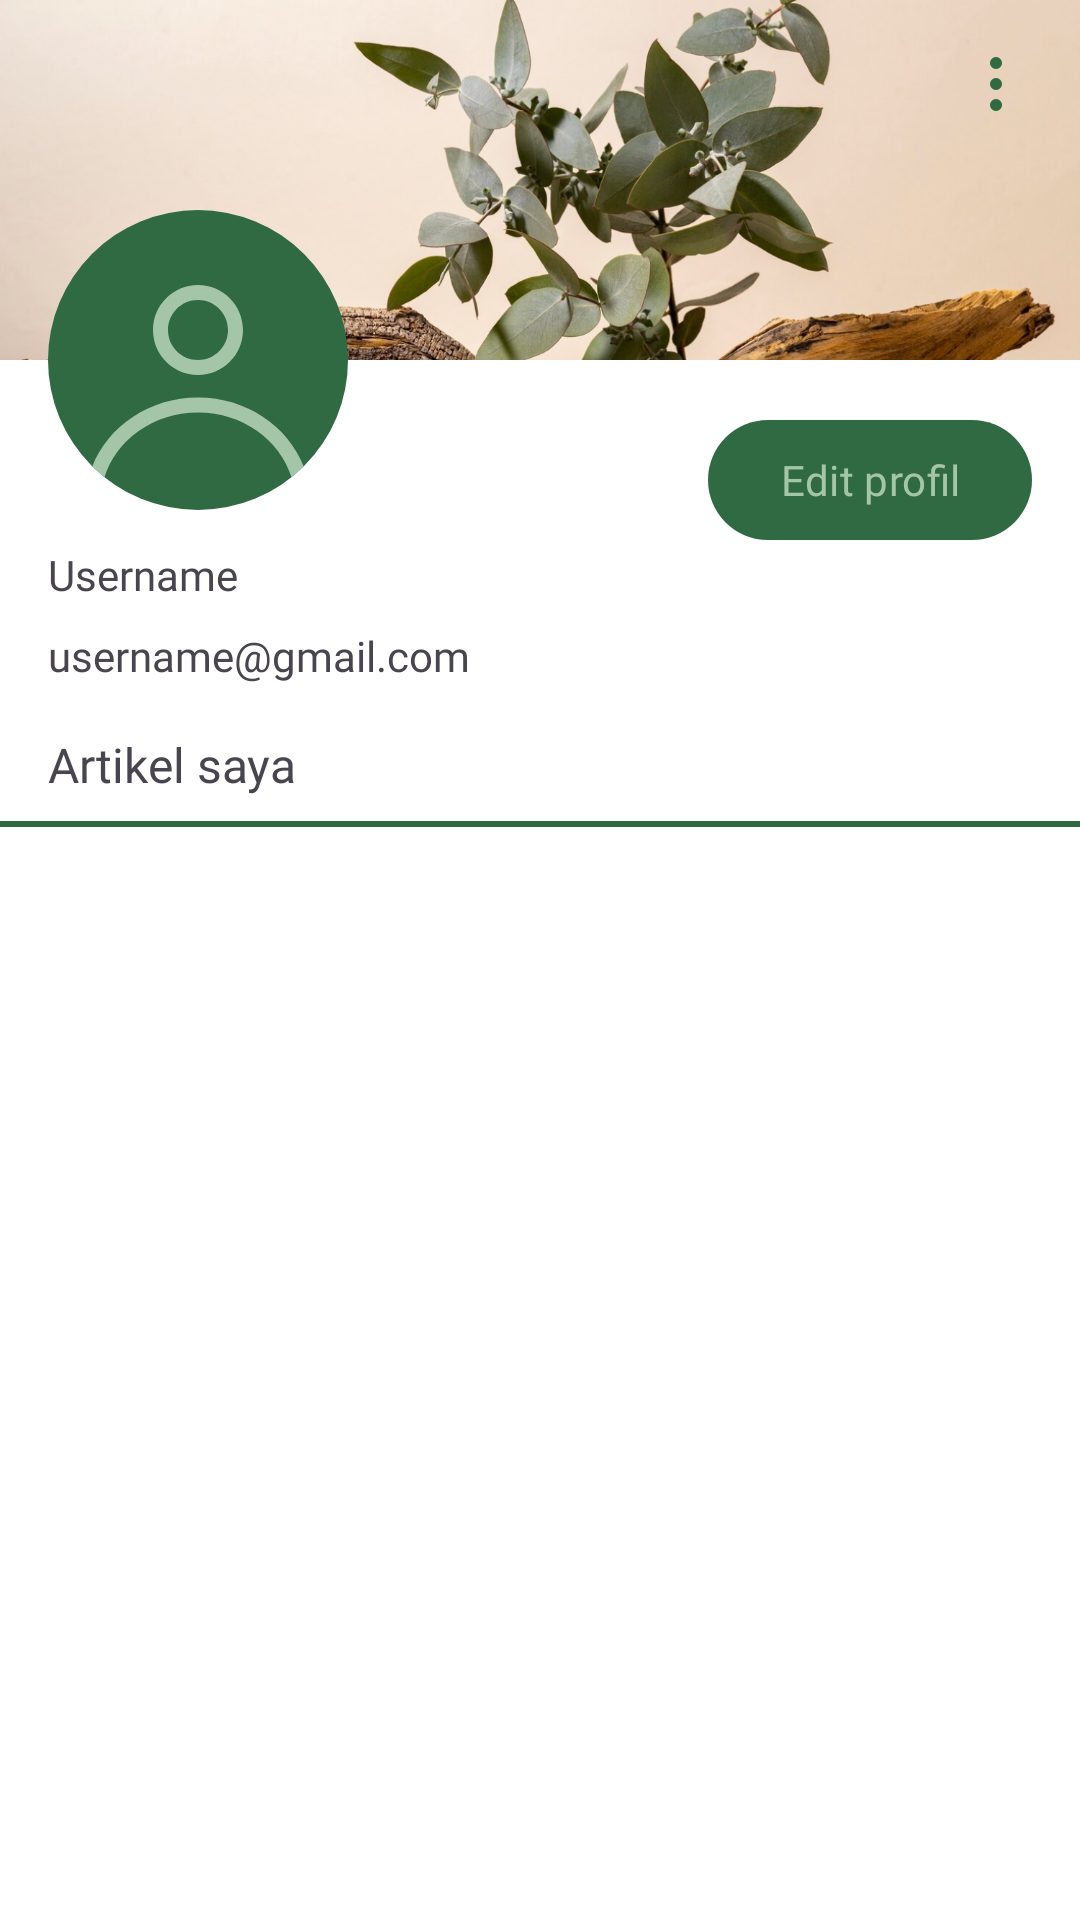

This screen was rendered from an Android layout file. Write that file and the resources it references.
<!-- AndroidManifest.xml: application theme Theme.DaunSehat -->
<!-- res/layout/activity_profile.xml -->
<?xml version="1.0" encoding="utf-8"?>
<androidx.core.widget.NestedScrollView
    xmlns:android="http://schemas.android.com/apk/res/android"
    xmlns:app="http://schemas.android.com/apk/res-auto"
    android:layout_width="match_parent"
    android:layout_height="match_parent"
    android:fillViewport="true">

    <androidx.constraintlayout.widget.ConstraintLayout
        android:layout_width="match_parent"
        android:layout_height="wrap_content">

        <ImageView
            android:id="@+id/iv_photo_header"
            android:layout_width="0dp"
            android:layout_height="wrap_content"
            android:src="@drawable/header1"
            android:scaleType="fitCenter"
            android:adjustViewBounds="true"
            app:layout_constraintTop_toTopOf="parent"
            app:layout_constraintStart_toStartOf="parent"
            app:layout_constraintEnd_toEndOf="parent" />

        <ImageView
            android:id="@+id/iv_menu"
            android:layout_width="wrap_content"
            android:layout_height="wrap_content"
            android:layout_marginTop="16dp"
            android:layout_marginEnd="16dp"
            android:src="@drawable/ic_menu_vertical"
            android:clickable="true"
            android:focusable="true"
            app:layout_constraintTop_toTopOf="parent"
            app:layout_constraintEnd_toEndOf="parent" />

        <ImageView
            android:id="@+id/iv_photo_profile"
            android:layout_width="wrap_content"
            android:layout_height="wrap_content"
            android:src="@drawable/ic_photo_profile"
            android:layout_marginStart="16dp"
            android:translationY="-50dp"
            app:layout_constraintTop_toBottomOf="@id/iv_photo_header"
            app:layout_constraintStart_toStartOf="parent" />

        <com.google.android.material.button.MaterialButton
            android:id="@+id/btn_edit_profile"
            android:layout_width="wrap_content"
            android:layout_height="wrap_content"
            android:text="Edit profil"
            android:textSize="14sp"
            android:textColor="@color/light_green"
            android:fontFamily="@font/nunito_semi_bold"
            app:backgroundTint="@color/green"
            android:layout_marginTop="16dp"
            android:layout_marginEnd="16dp"
            app:layout_constraintEnd_toEndOf="parent"
            app:layout_constraintTop_toBottomOf="@+id/iv_photo_header" />

        <TextView
            android:id="@+id/tv_username"
            android:layout_width="wrap_content"
            android:layout_height="wrap_content"
            android:text="Username"
            android:fontFamily="@font/nunito_bold"
            android:translationY="-38dp"
            android:textSize="14sp"
            app:layout_constraintStart_toStartOf="@+id/iv_photo_profile"
            app:layout_constraintTop_toBottomOf="@+id/iv_photo_profile" />

        <TextView
            android:id="@+id/tv_email"
            android:layout_width="wrap_content"
            android:layout_height="wrap_content"
            android:translationY="-30dp"
            android:text="username@gmail.com"
            android:textSize="14sp"
            android:fontFamily="@font/nunito_semi_bold"
            app:layout_constraintStart_toStartOf="@+id/iv_photo_profile"
            app:layout_constraintTop_toBottomOf="@+id/tv_username" />

        <TextView
            android:id="@+id/tv_my_article"
            android:layout_width="wrap_content"
            android:layout_height="wrap_content"
            android:text="Artikel saya"
            android:translationY="-14dp"
            android:fontFamily="@font/nunito_bold"
            android:textSize="16sp"
            app:layout_constraintStart_toStartOf="@+id/iv_photo_profile"
            app:layout_constraintTop_toBottomOf="@+id/tv_email" />

        <View
            android:id="@+id/view_divider"
            android:layout_width="0dp"
            android:layout_height="2dp"
            android:background="@color/green"
            android:translationY="-6dp"
            app:layout_constraintTop_toBottomOf="@+id/tv_my_article"
            app:layout_constraintStart_toStartOf="parent"
            app:layout_constraintEnd_toEndOf="parent" />

        <androidx.recyclerview.widget.RecyclerView
            android:id="@+id/rv_user_articles"
            android:layout_width="0dp"
            android:layout_height="wrap_content"
            android:layout_marginHorizontal="16dp"
            android:layout_marginTop="2dp"
            android:scrollbars="vertical"
            app:layout_constraintTop_toBottomOf="@id/view_divider"
            app:layout_constraintStart_toStartOf="parent"
            app:layout_constraintEnd_toEndOf="parent"/>

    </androidx.constraintlayout.widget.ConstraintLayout>
</androidx.core.widget.NestedScrollView>
<!-- resources referenced by this layout -->
<resources>
  <color name="green">#306A42</color>
  <color name="light_green">#A5C5A9</color>
  <!-- drawable header1: png bitmap (drawable, 686850 bytes) -->
  <!-- drawable ic_menu_vertical (drawable) -->
  <vector xmlns:android="http://schemas.android.com/apk/res/android"
      android:width="24dp"
      android:height="24dp"
      android:viewportWidth="24"
      android:viewportHeight="24">
    <path
        android:pathData="M13,5C13,4.448 12.552,4 12,4C11.448,4 11,4.448 11,5C11,5.552 11.448,6 12,6C12.552,6 13,5.552 13,5Z"
        android:strokeLineJoin="round"
        android:strokeWidth="2"
        android:fillColor="@color/green"
        android:strokeColor="@color/green"
        android:strokeLineCap="round"/>
    <path
        android:pathData="M13,12C13,11.448 12.552,11 12,11C11.448,11 11,11.448 11,12C11,12.552 11.448,13 12,13C12.552,13 13,12.552 13,12Z"
        android:strokeLineJoin="round"
        android:strokeWidth="2"
        android:fillColor="@color/green"
        android:strokeColor="@color/green"
        android:strokeLineCap="round"/>
    <path
        android:pathData="M13,19C13,18.448 12.552,18 12,18C11.448,18 11,18.448 11,19C11,19.552 11.448,20 12,20C12.552,20 13,19.552 13,19Z"
        android:strokeLineJoin="round"
        android:strokeWidth="2"
        android:fillColor="@color/green"
        android:strokeColor="@color/green"
        android:strokeLineCap="round"/>
  </vector>
  <!-- drawable ic_photo_profile (drawable) -->
  <vector xmlns:android="http://schemas.android.com/apk/res/android"
      android:width="100dp"
      android:height="100dp"
      android:viewportWidth="100"
      android:viewportHeight="100">
    <path
        android:pathData="M50,0L50,0A50,50 0,0 1,100 50L100,50A50,50 0,0 1,50 100L50,100A50,50 0,0 1,0 50L0,50A50,50 0,0 1,50 0z"
        android:fillColor="#306A42"/>
    <path
        android:pathData="M65,40C65,48.28 58.28,55 50,55C41.72,55 35,48.28 35,40C35,31.72 41.72,25 50,25C58.28,25 65,31.72 65,40ZM60,40C60,45.52 55.52,50 50,50C44.48,50 40,45.52 40,40C40,34.48 44.48,30 50,30C55.52,30 60,34.48 60,40Z"
        android:fillColor="#A5C5A9"
        android:fillType="evenOdd"/>
    <path
        android:pathData="M50,62.5C33.81,62.5 20.02,72.07 14.77,85.48C16.05,86.75 17.4,87.95 18.81,89.08C22.72,76.77 34.99,67.5 50,67.5C65.01,67.5 77.28,76.77 81.19,89.08C82.6,87.95 83.95,86.75 85.23,85.48C79.98,72.07 66.19,62.5 50,62.5Z"
        android:fillColor="#A5C5A9"/>
  </vector>
  <style name="Theme.DaunSehat" parent="Base.Theme.DaunSehat" />
  <style name="Base.Theme.DaunSehat" parent="Theme.Material3.Light.NoActionBar">
          
          <item name="android:windowBackground">@android:color/white</item>
          <item name="android:statusBarColor">@color/green</item>
      </style>
</resources>
